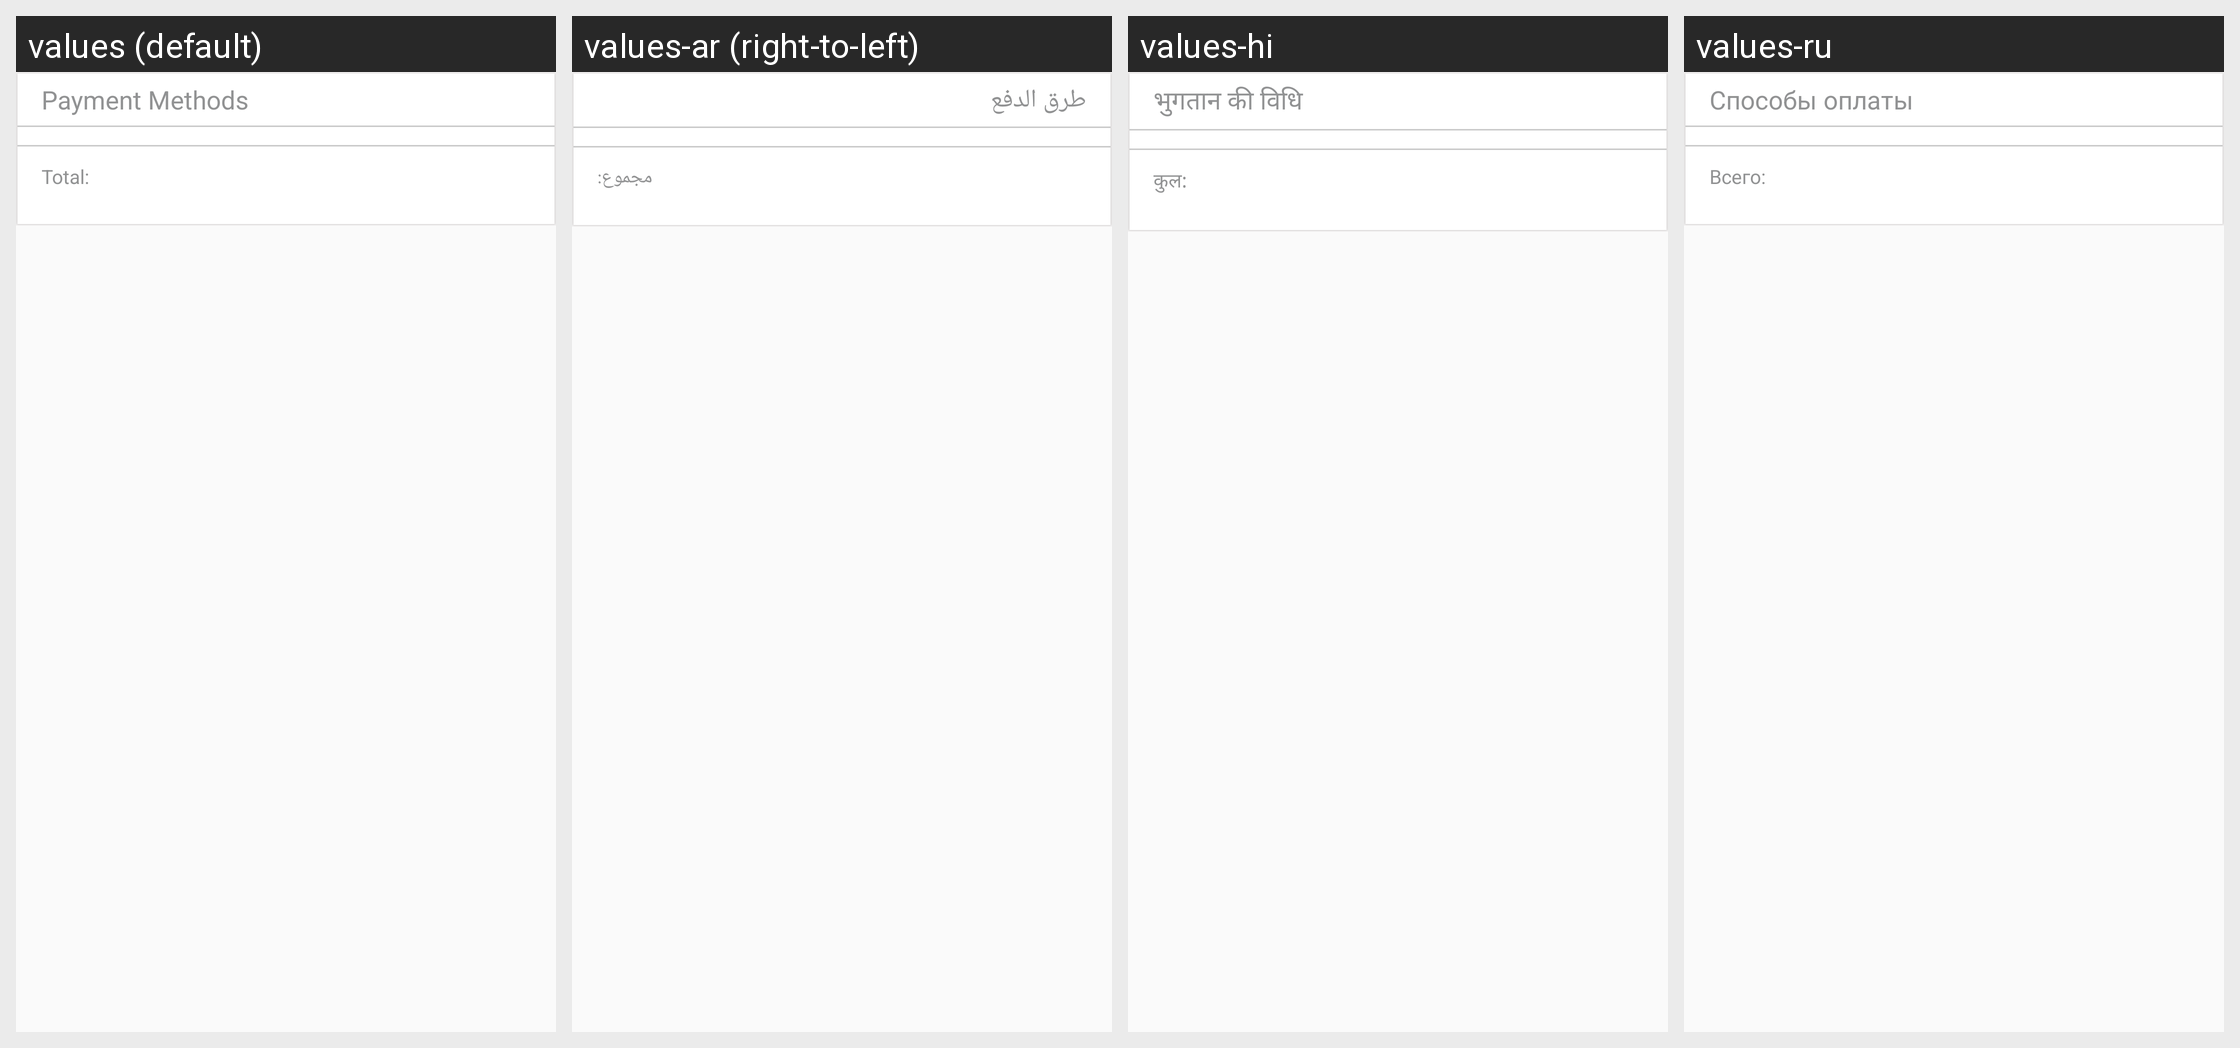

The Android screen above is rendered under several locales of the same app. Produce the string resources it draws, with the default and per-locale values.
Android screen res/layout/activity_paymentmethods.xml rendered under 4 locales, left to right: values (default), values-ar (right-to-left), values-hi, values-ru. Device: Nexus 5 (rendered at 1080×1920; each locale shown at half size, 540×960, under a caption strip naming it); theme AppTheme.
Other locales in the repository, not shown: values-da, values-de, values-es, values-fr, values-it, values-nl, values-pt, values-tr.
Strings drawn on this screen, with the default value and each locale's value (text and hints the layout hard-codes, and strings that could not be matched under every locale, appear in the picture but are not listed):

payment_methods
  values: Payment Methods
  values-ar: طرق الدفع
  values-hi: भुगतान की विधि
  values-ru: Способы оплаты

total
  values: Total:
  values-ar: مجموع:
  values-hi: कुल:
  values-ru: Всего:
